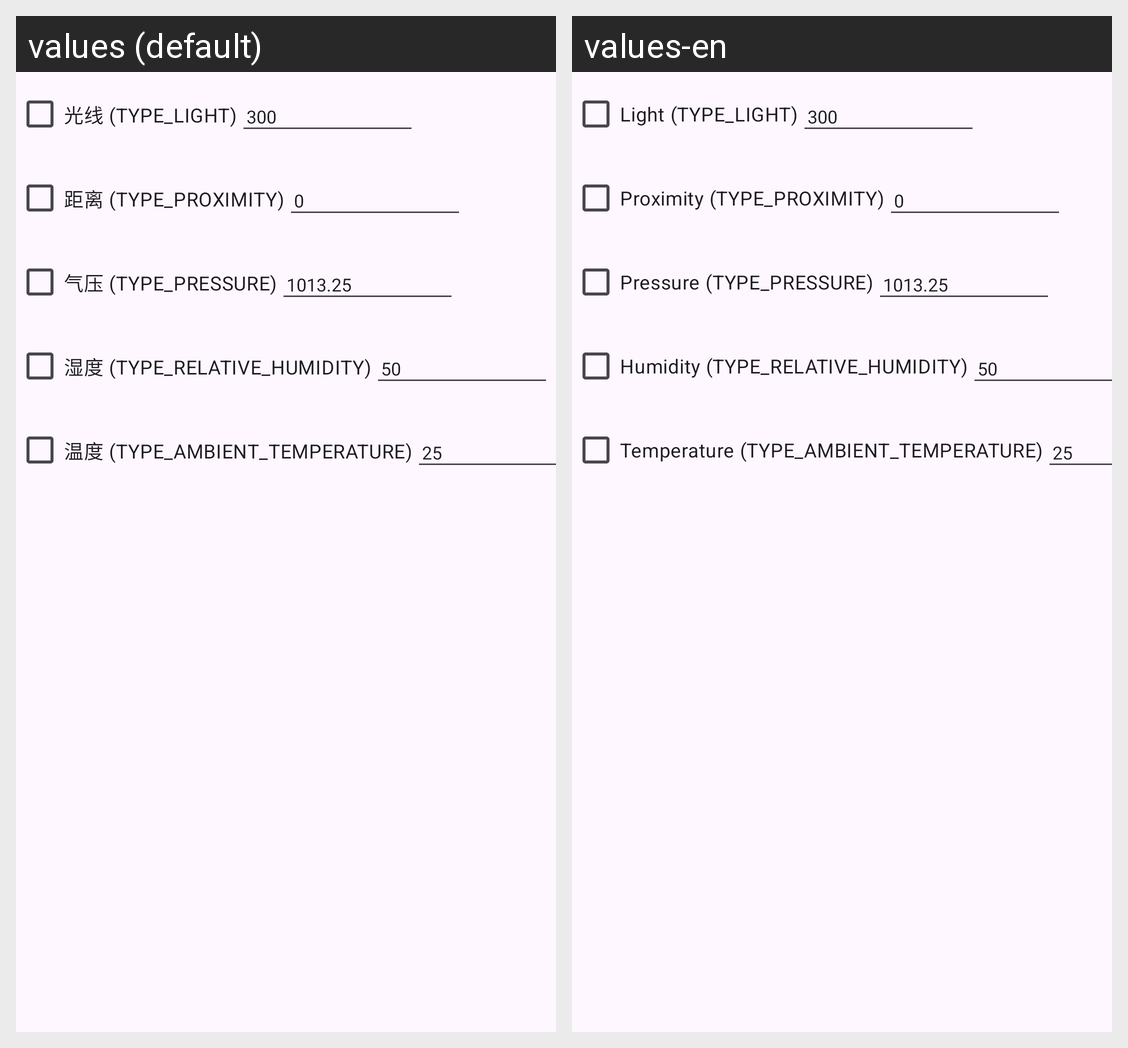

The same Android screen rendered under two of its app's locales, left to right. List the strings drawn on it with the default value and each locale's translation.
Android screen res/layout/sensor_others.xml rendered under 2 locales, left to right: values (default), values-en. Device: Nexus 5 (rendered at 1080×1920; each locale shown at half size, 540×960, under a caption strip naming it); theme Theme.Fakesensor.
Strings drawn on this screen, with the default value and each locale's value (text and hints the layout hard-codes, and strings that could not be matched under every locale, appear in the picture but are not listed):

sensor_light
  values: 光线 (TYPE_LIGHT)
  values-en: Light (TYPE_LIGHT)

sensor_proximity
  values: 距离 (TYPE_PROXIMITY)
  values-en: Proximity (TYPE_PROXIMITY)

sensor_pressure
  values: 气压 (TYPE_PRESSURE)
  values-en: Pressure (TYPE_PRESSURE)

sensor_humidity
  values: 湿度 (TYPE_RELATIVE_HUMIDITY)
  values-en: Humidity (TYPE_RELATIVE_HUMIDITY)

sensor_temperature
  values: 温度 (TYPE_AMBIENT_TEMPERATURE)
  values-en: Temperature (TYPE_AMBIENT_TEMPERATURE)
